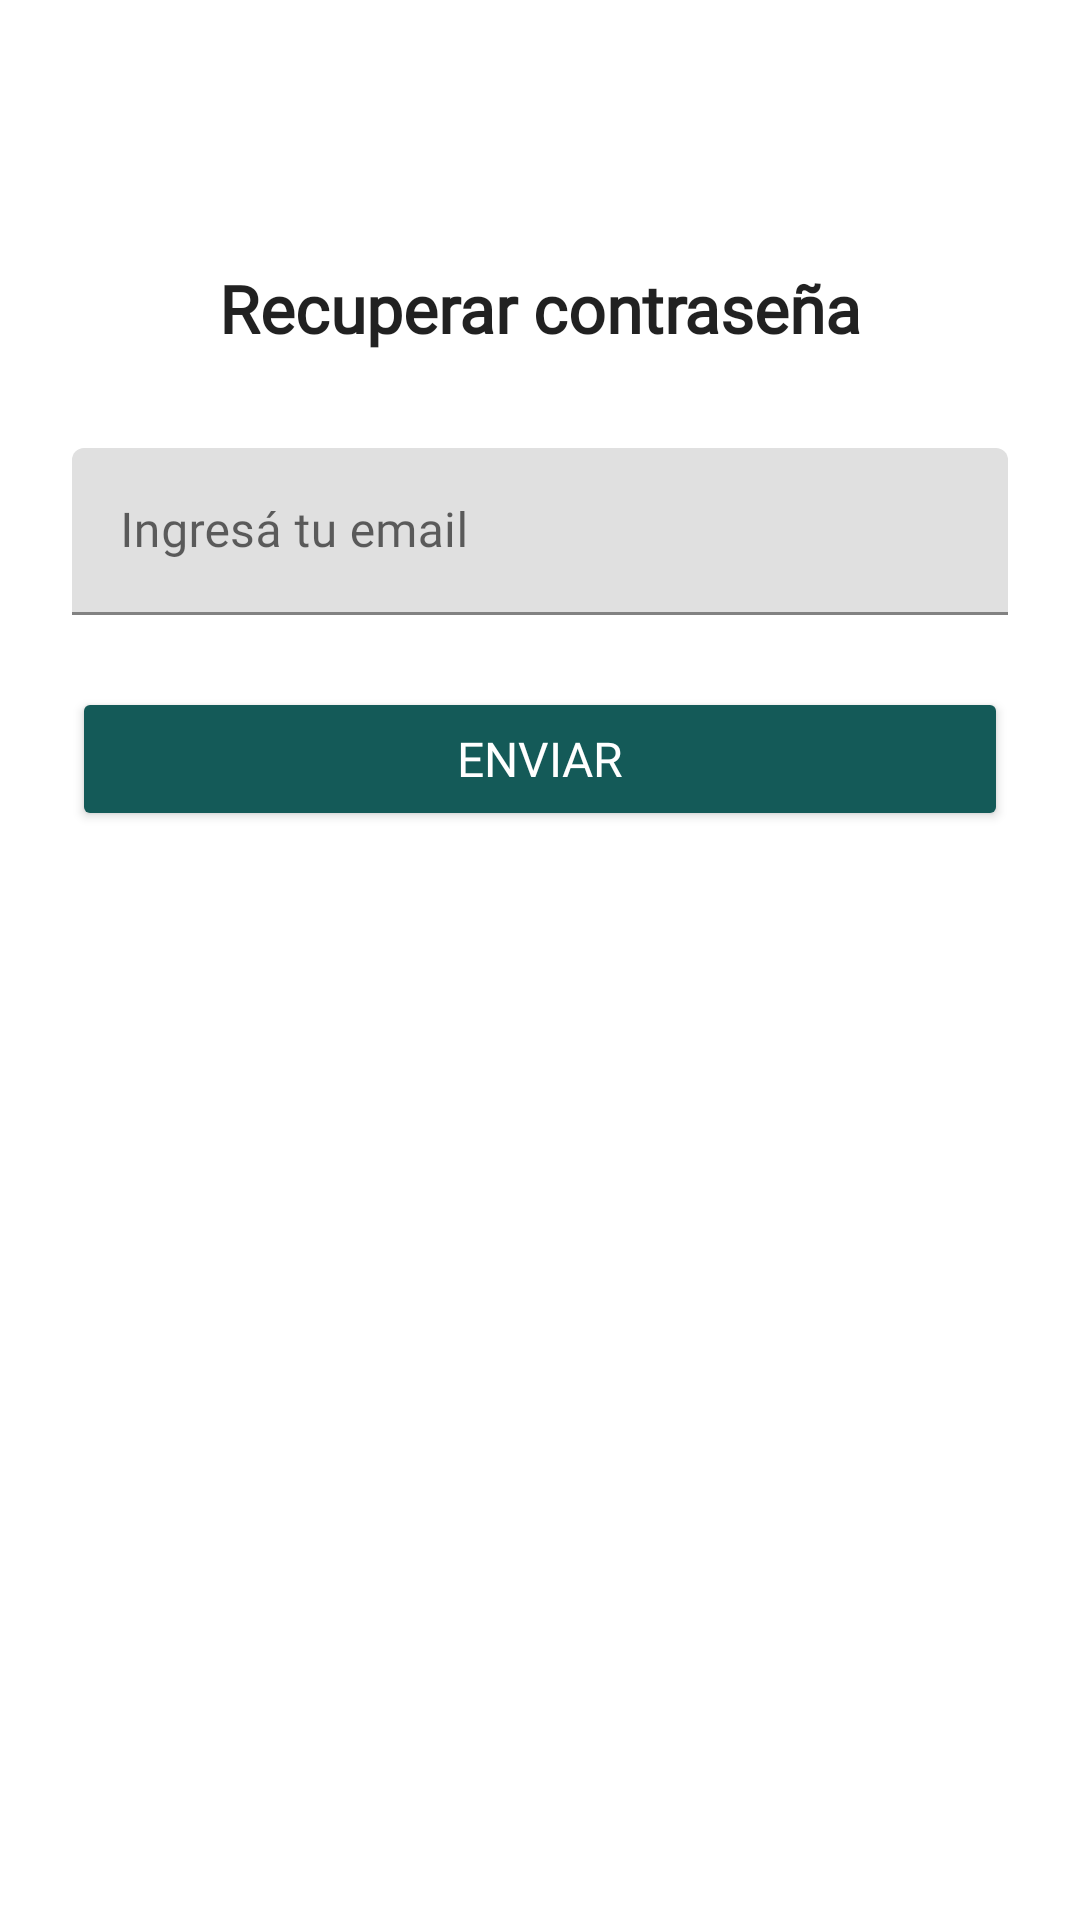

Produce the Android XML layout that renders to this screen, including the resource entries it uses.
<!-- AndroidManifest.xml: application theme Theme.BreakBuddy -->
<!-- res/layout/fragment_password_reset.xml -->
<androidx.constraintlayout.widget.ConstraintLayout
    xmlns:android="http://schemas.android.com/apk/res/android"
    xmlns:app="http://schemas.android.com/apk/res-auto"
    android:layout_width="match_parent"
    android:layout_height="match_parent"
    android:padding="24dp"
    android:background="@android:color/white">

    <TextView
        android:id="@+id/titleReset"
        android:layout_width="wrap_content"
        android:layout_height="wrap_content"
        android:text="Recuperar contraseña"
        style="@style/TextAppearance.App.SubtitleMedium"
        android:textSize="22sp"
        android:textStyle="bold"
        android:layout_marginTop="64dp"
        app:layout_constraintTop_toTopOf="parent"
        app:layout_constraintStart_toStartOf="parent"
        app:layout_constraintEnd_toEndOf="parent" />

    <com.google.android.material.textfield.TextInputLayout
        android:id="@+id/emailLayout"
        android:layout_width="0dp"
        android:layout_height="wrap_content"
        android:layout_marginTop="32dp"
        app:layout_constraintTop_toBottomOf="@id/titleReset"
        app:layout_constraintStart_toStartOf="parent"
        app:layout_constraintEnd_toEndOf="parent">

        <com.google.android.material.textfield.TextInputEditText
            android:id="@+id/inputEmail"
            android:layout_width="match_parent"
            android:layout_height="wrap_content"
            android:hint="Ingresá tu email"
            style="@style/TextAppearance.App.SubtitleMedium"
            android:inputType="textEmailAddress" />
    </com.google.android.material.textfield.TextInputLayout>

    <Button
        android:id="@+id/btnSend"
        android:layout_width="0dp"
        android:layout_height="wrap_content"
        android:text="Enviar"
        style="@style/TextAppearance.App.SubtitleMedium"
        android:textColor="@android:color/white"
        android:backgroundTint="@color/green_500"
        android:padding="12dp"
        app:cornerRadius="16dp"
        android:layout_marginTop="24dp"
        app:layout_constraintTop_toBottomOf="@id/emailLayout"
        app:layout_constraintStart_toStartOf="parent"
        app:layout_constraintEnd_toEndOf="parent" />
</androidx.constraintlayout.widget.ConstraintLayout>
<!-- resources referenced by this layout -->
<resources>
  <color name="green_500">#145A58</color>
  <style name="TextAppearance.App.SubtitleMedium">
          <item name="android:fontFamily">@font/poppins_medium</item>
          <item name="android:textSize">@dimen/text_size_subtitle_medium</item>
  
      </style>
  <style name="Theme.BreakBuddy" parent="Theme.MaterialComponents.DayNight.DarkActionBar">
          
          <item name="colorPrimary">@color/green_500</item>
          <item name="colorPrimaryVariant">@color/contrast</item>
          <item name="colorOnPrimary">@color/white</item>
          
          <item name="colorSecondary">@color/neutro_claro</item>
          <item name="colorSecondaryVariant">@color/neutro_oscuro</item>
          <item name="colorOnSecondary">@color/black</item>
          
          <item name="android:statusBarColor">?attr/colorPrimaryVariant</item>
          
          <item name="actionBarStyle">@style/Widget.BreakBuddy.ActionBar</item>
      </style>
  <dimen name="text_size_subtitle_medium">16sp</dimen>
  <color name="contrast">#0051FF</color>
  <color name="white">#FFFFFF</color>
  <color name="neutro_claro">#FFFFFF</color>
  <color name="neutro_oscuro">#145A58	</color>
  <color name="black">#000000</color>
  <style name="Widget.BreakBuddy.ActionBar" parent="Widget.MaterialComponents.ActionBar.Solid">
          <item name="titleTextStyle">@style/TextAppearance.App.TitleLarge</item>
      </style>
  <style name="TextAppearance.App.TitleLarge">
          
          <item name="android:fontFamily">@font/poppins_bold</item>
          
          <item name="android:textSize">@dimen/text_size_title_large</item>
  
      </style>
  <dimen name="text_size_title_large">24sp</dimen>
</resources>
